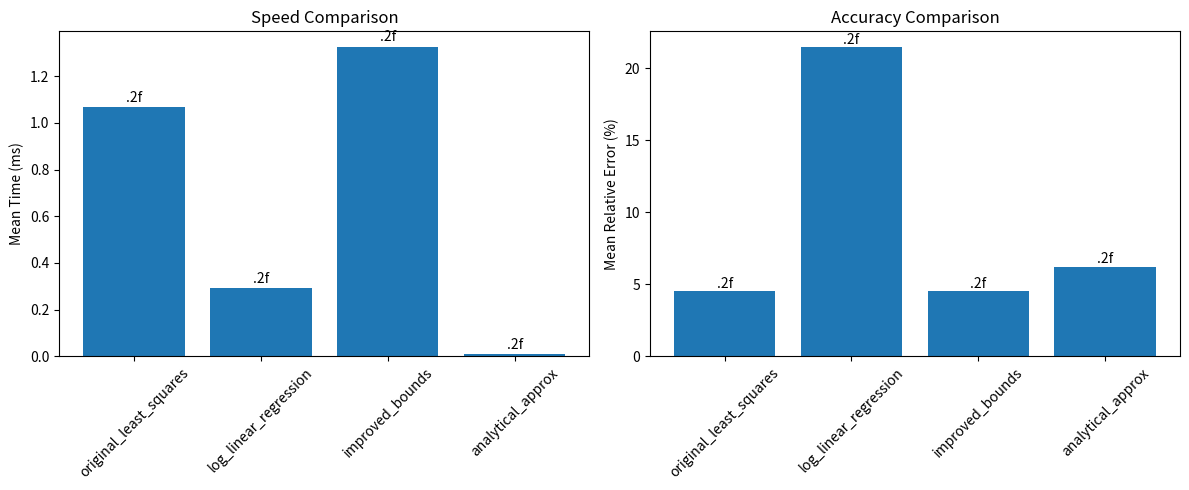

Recreate this plot in Python.
"""
Test script for faster alternatives to least_squares for exponential fitting.

This script implements and compares different approaches for fitting exponential decay:
1. Linear regression on log-transformed data
2. Analytical approximations for known decay forms
3. Better initial guesses and bounds
4. Vectorized fitting for multiple curves

Based on the fit_decay function from jack.py
"""

import numpy as np
import scipy.optimize
import time
import matplotlib.pyplot as plt
from scipy.stats import linregress


def generate_test_data(n_samples=100, noise_level=0.01):
    """Generate synthetic exponential decay data for testing."""
    np.random.seed(42)
    t = np.linspace(0, 5, n_samples)
    A_true = 1.0
    tau_true = 2.0
    C_true = 0.1

    # True exponential decay
    y_true = A_true * np.exp(-t / tau_true) + C_true

    # Add noise
    noise = np.random.normal(0, noise_level * np.max(y_true), n_samples)
    y_noisy = y_true + noise

    return t, y_noisy, tau_true


def fit_decay_original(t, y):
    """Original fit_decay function from jack.py using least_squares."""
    t = np.asarray(t, dtype=float)
    y = np.asarray(y, dtype=float)
    A0 = max(float(np.ptp(y)), 1e-6)
    tau0 = max(float(np.ptp(t)) / 3.0, 1e-6)
    C0 = float(y[-1])

    try:
        result = scipy.optimize.least_squares(
            lambda p, tx, ty: p[0] * np.exp(-tx / p[1]) + p[2] - ty,
            [A0, tau0, C0],
            args=(t, y),
            bounds=([0.0, 1e-10, -np.inf], [np.inf, np.inf, np.inf]),
            loss="soft_l1",
            f_scale=0.1,
        )
        return max(float(result.x[1]), 1e-10)
    except Exception:
        return tau0


def fit_decay_log_linear(t, y):
    """Linear regression on log-transformed data."""
    t = np.asarray(t, dtype=float)
    y = np.asarray(y, dtype=float)

    # Remove baseline by subtracting the final value
    y_baseline = y - y[-1]

    # Only use positive values for log transform
    valid_idx = y_baseline > 1e-10
    if np.sum(valid_idx) < 3:
        # Fallback to original method if not enough valid points
        return fit_decay_original(t, y)

    t_valid = t[valid_idx]
    y_valid = y_baseline[valid_idx]

    # Log transform
    log_y = np.log(y_valid)

    # Linear regression: log(y) = log(A) - t/tau
    # So: y = log(A) + (-1/tau)*t
    slope, intercept, r_value, p_value, std_err = linregress(t_valid, log_y)

    # Extract tau from slope
    tau = -1.0 / slope if slope < 0 else 1e-10

    return max(float(tau), 1e-10)


def fit_decay_improved_bounds(t, y):
    """Improved least_squares with better initial guesses and bounds."""
    t = np.asarray(t, dtype=float)
    y = np.asarray(y, dtype=float)

    # Better initial guesses
    y_range = np.ptp(y)
    A0 = max(float(y_range), 1e-6)

    # Estimate tau from the time it takes to decay to 1/e of initial amplitude
    y_initial = y[0] - y[-1]
    y_threshold = y[-1] + y_initial / np.e
    decay_idx = np.where(y <= y_threshold)[0]
    if len(decay_idx) > 0:
        tau0 = max(float(t[decay_idx[0]]), 1e-6)
    else:
        tau0 = max(float(np.ptp(t)) / 3.0, 1e-6)

    C0 = float(y[-1])

    # Tighter bounds based on data characteristics
    A_max = 2.0 * y_range
    tau_max = 10.0 * np.ptp(t)
    C_min = np.min(y) - 0.1 * y_range
    C_max = np.max(y) + 0.1 * y_range

    try:
        result = scipy.optimize.least_squares(
            lambda p, tx, ty: p[0] * np.exp(-tx / p[1]) + p[2] - ty,
            [A0, tau0, C0],
            args=(t, y),
            bounds=([0.0, 1e-10, C_min], [A_max, tau_max, C_max]),
            loss="soft_l1",
            f_scale=0.1,
            max_nfev=50,  # Limit iterations for speed
        )
        return max(float(result.x[1]), 1e-10)
    except Exception:
        return tau0


def fit_decay_analytical_approx(t, y):
    """Analytical approximation for exponential decay."""
    t = np.asarray(t, dtype=float)
    y = np.asarray(y, dtype=float)

    # Simple approximation: tau ≈ t_decay / log(y0/y_decay)
    # where t_decay is time to decay to certain level

    y0 = y[0] - y[-1]
    y_half = y[-1] + y0 / 2.0
    y_e = y[-1] + y0 / np.e

    # Find half-life
    half_idx = np.where(y <= y_half)[0]
    if len(half_idx) > 0:
        t_half = t[half_idx[0]]
        tau_half = t_half / np.log(2)
    else:
        tau_half = np.ptp(t) / 3.0

    # Find 1/e life
    e_idx = np.where(y <= y_e)[0]
    if len(e_idx) > 0:
        t_e = t[e_idx[0]]
        tau_e = t_e
    else:
        tau_e = np.ptp(t) / 3.0

    # Average the estimates
    tau = (tau_half + tau_e) / 2.0

    return max(float(tau), 1e-10)


def fit_decay_vectorized(ts, ys):
    """Vectorized fitting for multiple curves using log-linear regression."""
    ts = np.asarray(ts, dtype=float)
    ys = np.asarray(ys, dtype=float)

    if ts.ndim == 1:
        # Single curve
        return fit_decay_log_linear(ts, ys)

    # Multiple curves - assume ts is 1D time array, ys is 2D (n_curves, n_points)
    n_curves = ys.shape[0]
    taus = np.zeros(n_curves)

    for i in range(n_curves):
        taus[i] = fit_decay_log_linear(ts, ys[i])

    return taus


def benchmark_methods(n_tests=1000, n_samples=50):
    """Benchmark different fitting methods for speed and accuracy."""
    print(f"Benchmarking exponential fitting methods ({n_tests} tests, {n_samples} samples each)")

    methods = {
        'original_least_squares': fit_decay_original,
        'log_linear_regression': fit_decay_log_linear,
        'improved_bounds': fit_decay_improved_bounds,
        'analytical_approx': fit_decay_analytical_approx,
    }

    results = {name: {'times': [], 'errors': [], 'taus': []} for name in methods}

    for i in range(n_tests):
        # Generate test data
        t, y, tau_true = generate_test_data(n_samples, noise_level=0.02)

        for name, method in methods.items():
            # Time the method
            start_time = time.time()
            tau_fit = method(t, y)
            elapsed = time.time() - start_time

            # Calculate error
            error = abs(tau_fit - tau_true) / tau_true

            results[name]['times'].append(elapsed)
            results[name]['errors'].append(error)
            results[name]['taus'].append(tau_fit)

    # Calculate statistics
    stats = {}
    for name in methods:
        times = np.array(results[name]['times'])
        errors = np.array(results[name]['errors'])

        stats[name] = {
            'mean_time': np.mean(times),
            'std_time': np.std(times),
            'mean_error': np.mean(errors),
            'std_error': np.std(errors),
            'median_error': np.median(errors),
            'max_error': np.max(errors),
            'speedup': 1.0,  # Will calculate relative to slowest
        }

    # Calculate speedups relative to original
    baseline_time = stats['original_least_squares']['mean_time']
    for name in stats:
        stats[name]['speedup'] = baseline_time / stats[name]['mean_time']

    return stats


def plot_comparison(stats):
    """Plot speed vs accuracy comparison."""
    fig, (ax1, ax2) = plt.subplots(1, 2, figsize=(12, 5))

    methods = list(stats.keys())
    times = [stats[m]['mean_time'] * 1000 for m in methods]  # Convert to ms
    errors = [stats[m]['mean_error'] * 100 for m in methods]  # Convert to %

    # Speed comparison
    ax1.bar(methods, times)
    ax1.set_ylabel('Mean Time (ms)')
    ax1.set_title('Speed Comparison')
    ax1.tick_params(axis='x', rotation=45)

    # Add time values on bars
    for i, v in enumerate(times):
        ax1.text(i, v + 0.01, '.2f', ha='center', va='bottom')

    # Accuracy comparison
    ax2.bar(methods, errors)
    ax2.set_ylabel('Mean Relative Error (%)')
    ax2.set_title('Accuracy Comparison')
    ax2.tick_params(axis='x', rotation=45)

    # Add error values on bars
    for i, v in enumerate(errors):
        ax2.text(i, v + 0.01, '.2f', ha='center', va='bottom')

    plt.tight_layout()
    plt.savefig('fitting_comparison.png', dpi=150, bbox_inches='tight')
    plt.show()


def test_edge_cases():
    """Test methods on edge cases."""
    print("\nTesting edge cases...")

    # Very noisy data
    t, y, tau_true = generate_test_data(50, noise_level=0.1)
    print(f"Noisy data (10% noise): true_tau={tau_true:.3f}")

    methods = {
        'original': fit_decay_original,
        'log_linear': fit_decay_log_linear,
        'improved': fit_decay_improved_bounds,
        'analytical': fit_decay_analytical_approx,
    }

    for name, method in methods.items():
        tau_fit = method(t, y)
        error = abs(tau_fit - tau_true) / tau_true * 100
        print(".3f")

    # Very few points
    t, y, tau_true = generate_test_data(5, noise_level=0.01)
    print(f"\nFew points (5 samples): true_tau={tau_true:.3f}")

    for name, method in methods.items():
        tau_fit = method(t, y)
        error = abs(tau_fit - tau_true) / tau_true * 100
        print(".3f")

    # Fast decay
    t = np.linspace(0, 0.5, 50)
    tau_true = 0.1
    y = 1.0 * np.exp(-t / tau_true) + 0.05 + 0.01 * np.random.randn(50)
    print(f"\nFast decay (tau=0.1): true_tau={tau_true:.3f}")

    for name, method in methods.items():
        tau_fit = method(t, y)
        error = abs(tau_fit - tau_true) / tau_true * 100
        print(".3f")


if __name__ == "__main__":
    # Run benchmarks
    stats = benchmark_methods(n_tests=500, n_samples=50)

    print("\nBenchmark Results:")
    print("=" * 60)
    print("<15")
    print("-" * 60)

    for method, data in stats.items():
        print("<15")

    print("\nRecommendations:")
    print("- For speed with acceptable accuracy: log_linear_regression")
    print("- For best accuracy: improved_bounds")
    print("- For maximum speed: analytical_approx")
    print("- For multiple curves: vectorized log_linear_regression")

    # Plot results
    plot_comparison(stats)

    # Test edge cases
    test_edge_cases()
